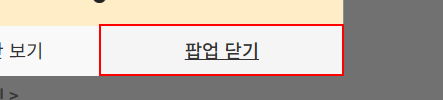
Task: RPA07_견적서메일발송_김지연
Workflow: 06_데이터추출

Step 1: find '팝업 닫기'

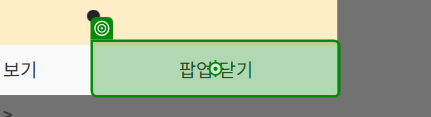
Step 2 [then]: click on '팝업 닫기' in window '오피스디포 공식쇼핑몰' (chrome.exe)

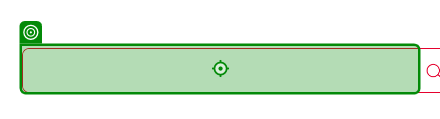
Step 3: type "[intCode.ToString + "[k(Enter)]"]" into the text box in window '오피스디포 공식쇼핑몰' (chrome.exe)

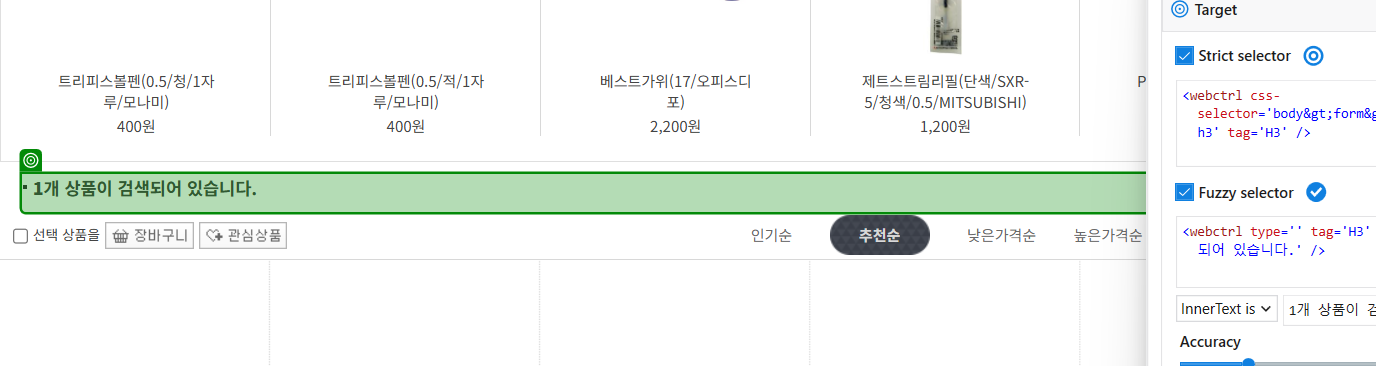
Step 4 [try]: get-attribute of the heading '1개 상품이 검색되어 있습니다.' in window '오피스디포 공식쇼핑몰' (chrome.exe)

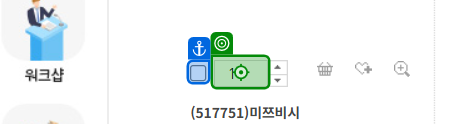
Step 5: type [intQuantity.ToString] into the text box in window '오피스디포 공식쇼핑몰' (chrome.exe)

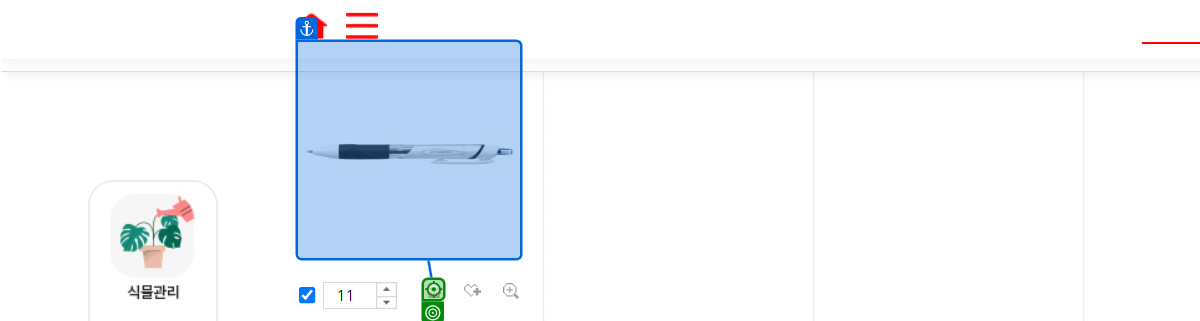
Step 6: click on the image in window '오피스디포 공식쇼핑몰' (chrome.exe)

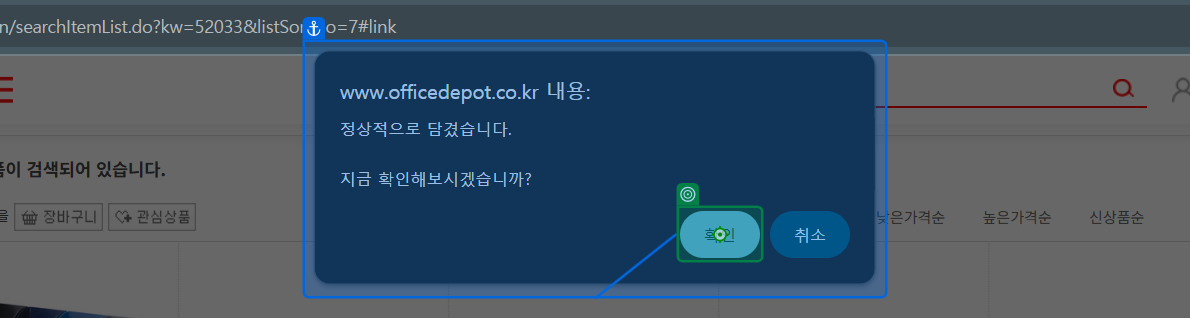
Step 7: click on the push button '확인' in window '오피스디포 공식쇼핑몰 - Chrome' (chrome.exe)
